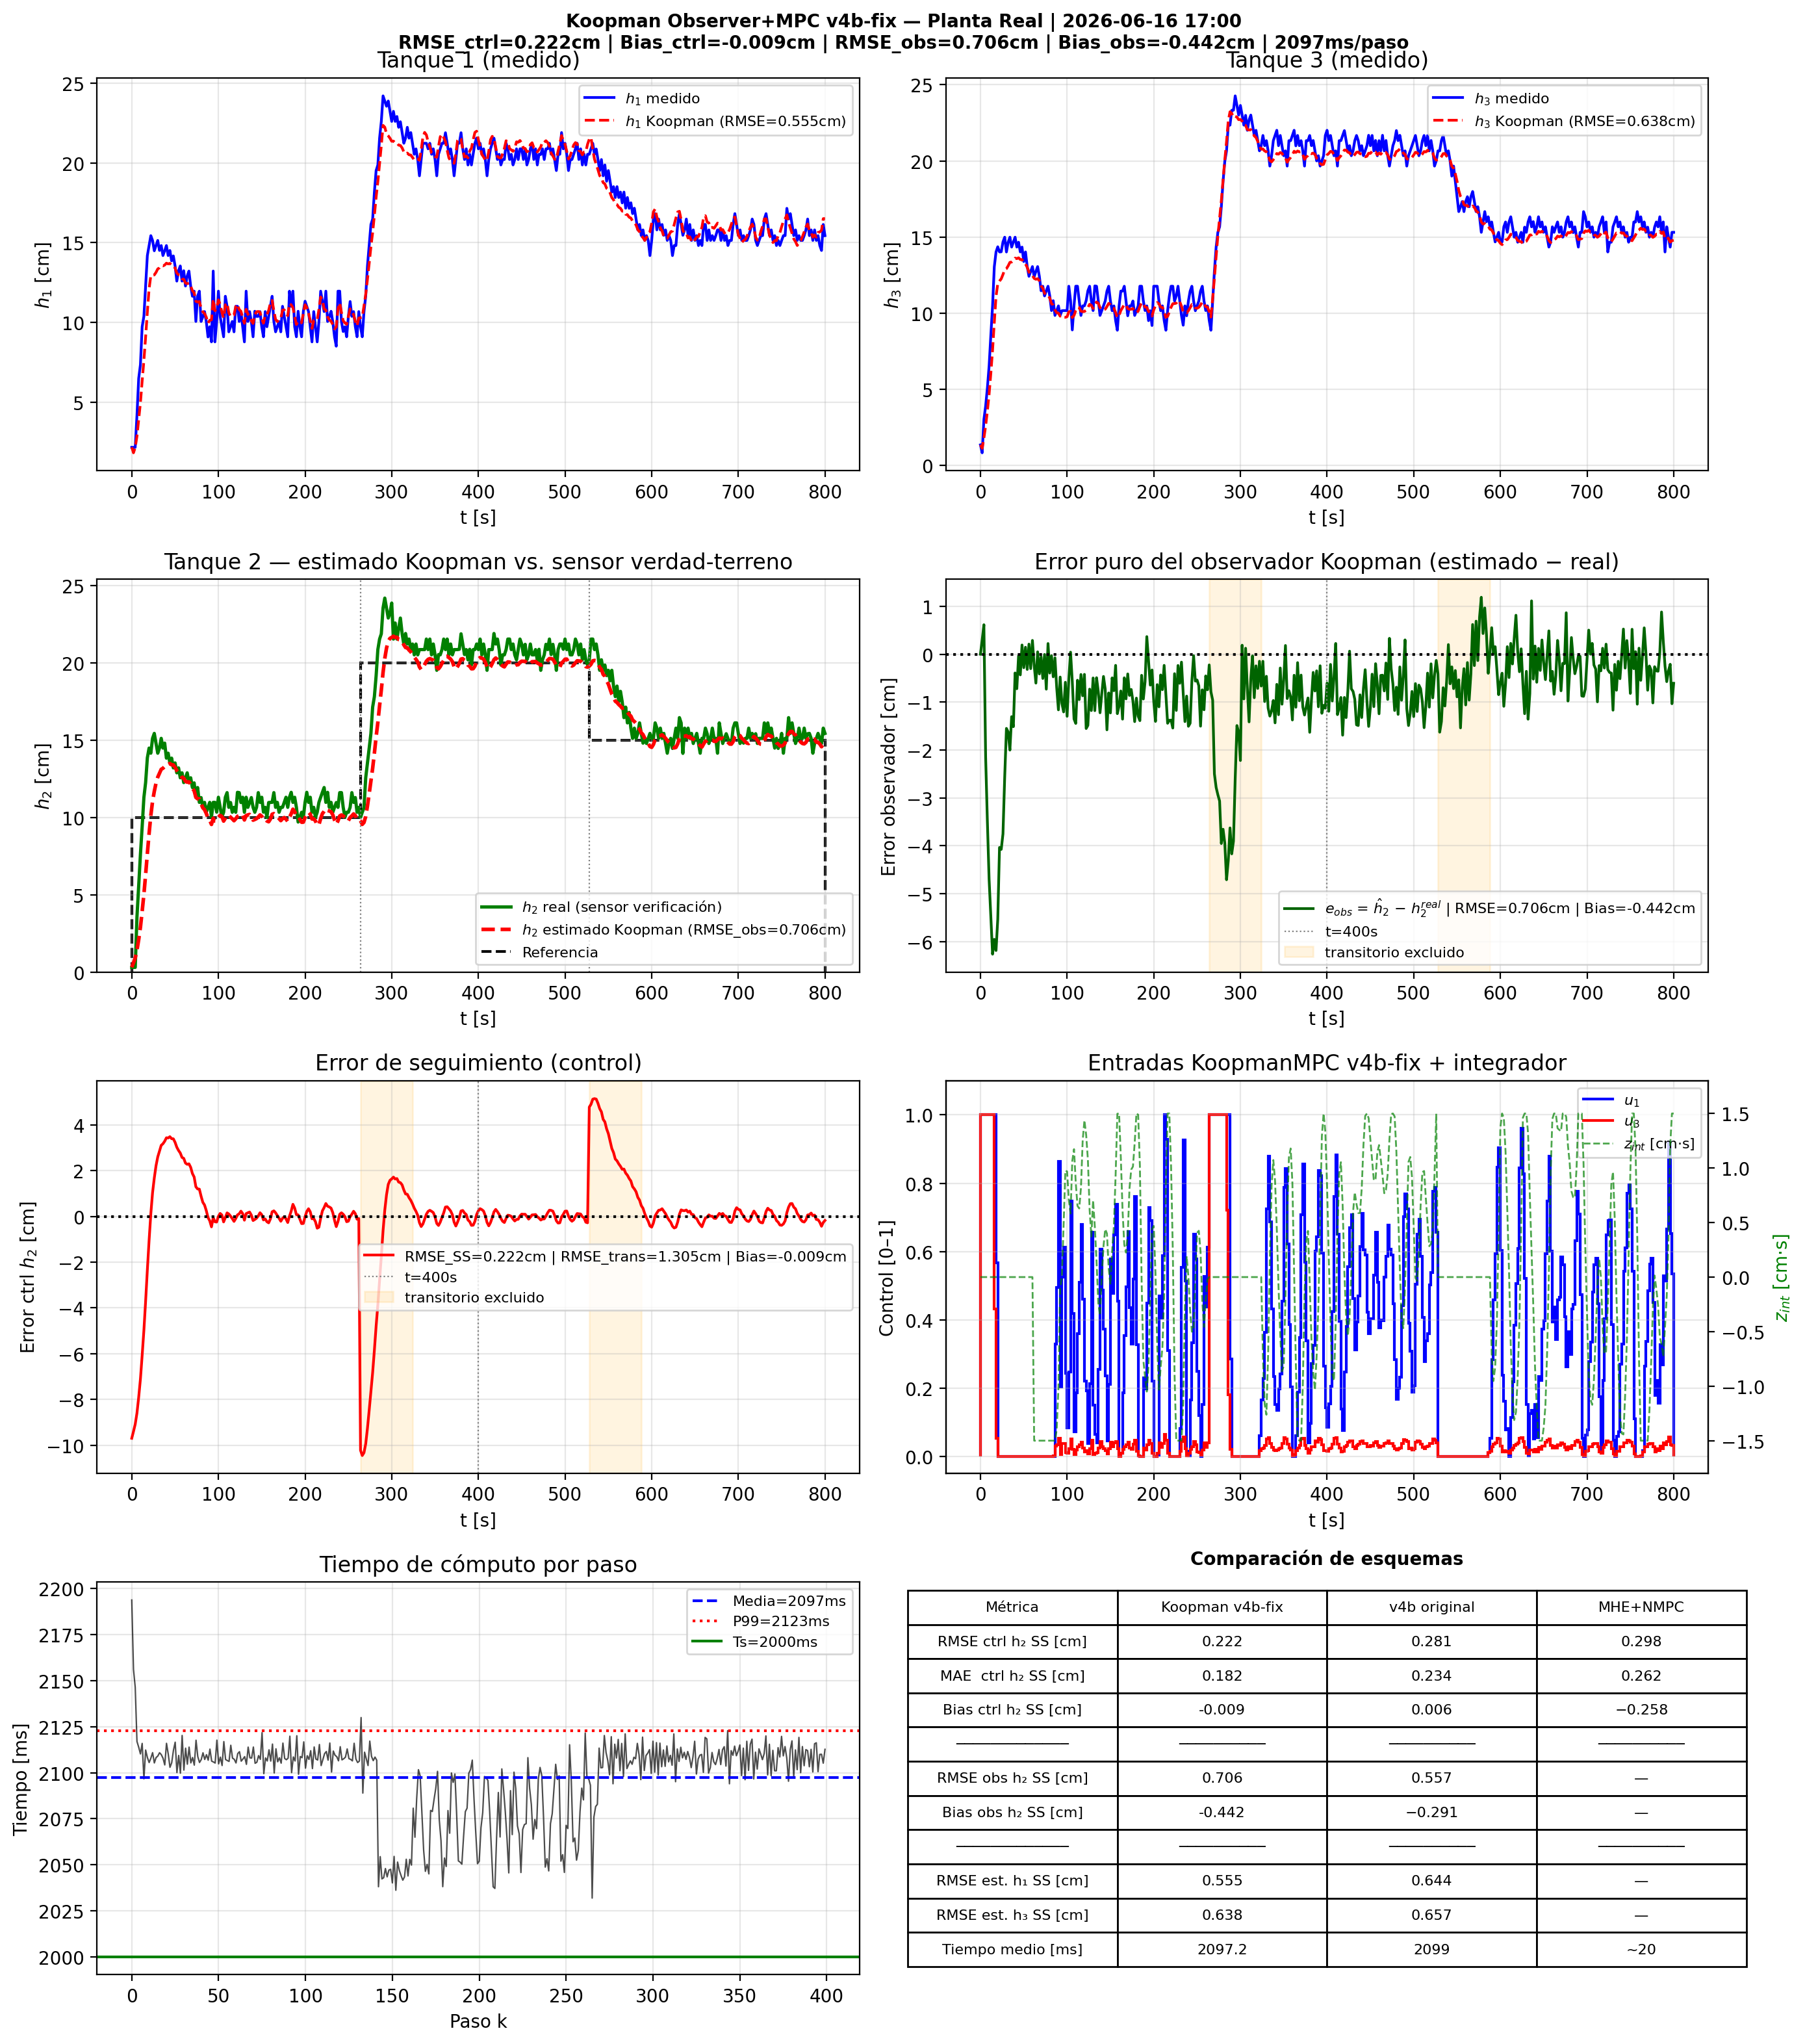

The table this chart was drawn from, first rows:
t_s, h1_meas_m, h1_est_m, h2_est_m, h2_real_m, error_obs_cm, h3_meas_m, h3_est_m, ref_m, u1, u3, z_int, error_ctrl_cm
0.0, 0.0217, 0.0217, 0.003, 0.003, 0.0, 0.0135, 0.0135, 0.1, 1.0, 1, 0.0, -9.7
2.0, 0.0217, 0.01828, 0.005978, 0.003, 0.2978, 0.0083, 0.01128, 0.1, 1, 1, 0.0, -9.402
4.0, 0.0217, 0.02164, 0.009153, 0.003, 0.6153, 0.0302, 0.01795, 0.1, 1, 1, 0.0, -9.085
6.0, 0.0417, 0.02862, 0.01399, 0.0355, -2.151, 0.039, 0.02599, 0.1, 1, 1, 0.0, -8.601
8.0, 0.0649, 0.03893, 0.02093, 0.0558, -3.487, 0.0508, 0.03565, 0.1, 1, 1, 0.0, -7.907
10.0, 0.0735, 0.0496, 0.02887, 0.0759, -4.703, 0.0652, 0.04679, 0.1, 1, 1, 0.0, -7.113
12.0, 0.0973, 0.06321, 0.03921, 0.0939, -5.469, 0.0856, 0.06057, 0.1, 1, 1, 0.0, -6.079
14.0, 0.1038, 0.07617, 0.05014, 0.1128, -6.266, 0.1048, 0.07589, 0.1, 1, 1, 0.0, -4.986
16.0, 0.1228, 0.09082, 0.06294, 0.1225, -5.956, 0.1305, 0.09398, 0.1, 1, 0.431, 0.0, -3.706
18.0, 0.1419, 0.1066, 0.0766, 0.1385, -6.19, 0.1402, 0.1111, 0.1, 0.5661, 0.05213, 0.0, -2.34
20.0, 0.1482, 0.1211, 0.08947, 0.1448, -5.533, 0.1436, 0.1193, 0.1, 9.291645939578007e-08, 2.0187213066324487e-07, 0.0, -1.053
22.0, 0.1544, 0.1293, 0.1011, 0.1415, -4.038, 0.1402, 0.1211, 0.1, 2.8403559827246773e-08, 6.666877094457062e-08, 0.0, 0.1125
24.0, 0.1514, 0.1296, 0.1103, 0.1511, -4.077, 0.1403, 0.1225, 0.1, 1.5585951686139144e-08, 4.061985655741674e-08, 0.0, 1.033
26.0, 0.1449, 0.1298, 0.1168, 0.1543, -3.754, 0.1468, 0.1254, 0.1, 9.004699439179296e-09, 2.738807501362076e-08, 0.0, 1.676
28.0, 0.1482, 0.1314, 0.1221, 0.1478, -2.567, 0.1499, 0.1286, 0.1, 5.953576542121402e-09, 2.1309277716456778e-08, 0.0, 2.213
30.0, 0.1514, 0.1335, 0.126, 0.1415, -1.55, 0.1402, 0.1292, 0.1, 4.403489706207012e-09, 1.8227459813384824e-08, 0.0, 2.6
32.0, 0.1451, 0.1342, 0.1285, 0.1448, -1.626, 0.1466, 0.1311, 0.1, 2.9055131012113944e-09, 1.525258361566876e-08, 0.0, 2.854
34.0, 0.1482, 0.1356, 0.1311, 0.1511, -2.003, 0.1499, 0.1334, 0.1, 0.0, 2.286185991510501e-09, 0.0, 3.107
36.0, 0.1419, 0.1354, 0.1318, 0.1448, -1.305, 0.1434, 0.1336, 0.1, 2.2032139715955805e-09, 1.3866202659498863e-08, 0.0, 3.175
38.0, 0.1449, 0.136, 0.1329, 0.148, -1.514, 0.1466, 0.1346, 0.1, 1.600577015474131e-09, 1.2668036985183354e-08, 0.0, 3.286
40.0, 0.1482, 0.1372, 0.1344, 0.1383, -0.3924, 0.1499, 0.1362, 0.1, 0.0, 2.1599933975439506e-09, 0.0, 3.438
42.0, 0.1419, 0.1367, 0.1343, 0.1415, -0.7211, 0.1434, 0.1358, 0.1, 0.0, 1.706583562544307e-09, 0.0, 3.429
44.0, 0.1451, 0.137, 0.1348, 0.1352, -0.035, 0.1466, 0.1364, 0.1, 0.0, 2.588420361975847e-09, 0.0, 3.485
46.0, 0.1386, 0.1359, 0.134, 0.1383, -0.4321, 0.1402, 0.1352, 0.1, 0.0, 1.9935696034987784e-09, 0.0, 3.398
48.0, 0.1417, 0.1357, 0.1339, 0.132, 0.192, 0.1434, 0.1352, 0.1, 0.0, 2.9884250352070418e-09, 0.0, 3.392
50.0, 0.1354, 0.1341, 0.1324, 0.1352, -0.2821, 0.1339, 0.1329, 0.1, 4.62647517828596e-09, 1.8707422808947943e-08, 0.0, 3.238
52.0, 0.1259, 0.1309, 0.1302, 0.1288, 0.1448, 0.1402, 0.1324, 0.1, 0.0, 5.4477610390470345e-09, 0.0, 3.025
54.0, 0.1324, 0.1299, 0.1288, 0.132, -0.3185, 0.1306, 0.1301, 0.1, 7.184566806721516e-09, 2.384575682936549e-08, 0.0, 2.882
56.0, 0.1354, 0.1295, 0.1277, 0.1256, 0.2105, 0.1242, 0.127, 0.1, 9.730633315448604e-09, 2.8982819738886885e-08, 0.0, 2.77
58.0, 0.1259, 0.1273, 0.1258, 0.1288, -0.3017, 0.1274, 0.1252, 0.1, 1.0260022575968694e-08, 3.005610187286443e-08, 0.0, 2.578
60.0, 0.1324, 0.127, 0.1254, 0.1225, 0.2872, 0.1306, 0.1248, 0.1, 1.299118324697117e-08, 3.5686546696209746e-08, 0.0, 2.537
62.0, 0.1228, 0.1247, 0.1233, 0.1256, -0.2296, 0.124, 0.1228, 0.1, 1.3976099204350814e-08, 3.770655965631905e-08, -0.015, 2.33
64.0, 0.1291, 0.1243, 0.1228, 0.1288, -0.6038, 0.1274, 0.1223, 0.1, 1.3364822307339152e-08, 3.645413712800069e-08, -0.015, 2.276
66.0, 0.1322, 0.1246, 0.123, 0.1225, 0.04888, 0.1306, 0.1227, 0.1, 1.70215617945235e-08, 4.396784319785113e-08, -0.015, 2.299
68.0, 0.1228, 0.1228, 0.1215, 0.1256, -0.4127, 0.1242, 0.1213, 0.1, 2.734358483149112e-08, 6.552875908308296e-08, -0.015, 2.147
70.0, 0.1164, 0.1199, 0.1187, 0.1193, -0.05645, 0.1147, 0.118, 0.1, 3.6142168665322265e-08, 8.426024685177263e-08, -0.015, 1.874
72.0, 0.1196, 0.1185, 0.1172, 0.1223, -0.5072, 0.1177, 0.1163, 0.1, 1.110583983485542e-07, 2.5442432359923704e-07, -0.015, 1.723
74.0, 0.1006, 0.1132, 0.1129, 0.113, -0.005204, 0.1113, 0.1131, 0.1, 1.430701466428459e-07, 3.3089047089705255e-07, -0.015, 1.295
76.0, 0.1164, 0.1128, 0.112, 0.1193, -0.7305, 0.1147, 0.112, 0.1, 1.4059834788440818e-07, 3.2494062624416746e-07, -0.015, 1.199
78.0, 0.1196, 0.1131, 0.1119, 0.1097, 0.2225, 0.1177, 0.1119, 0.1, 4.2815171708770943e-07, 1.0555898070283996e-06, -0.015, 1.193
80.0, 0.1006, 0.1091, 0.1089, 0.1128, -0.3943, 0.1114, 0.1099, 0.1, 1.4447517560195167e-06, 3.983612529970601e-06, -0.015, 0.8857
82.0, 0.1036, 0.1067, 0.1062, 0.1065, -0.03189, 0.1017, 0.1063, 0.1, 1.3524881221131938e-06, 4.115253912574149e-06, -0.015, 0.6181
84.0, 0.1068, 0.1056, 0.105, 0.1097, -0.4724, 0.1082, 0.1053, 0.1, 2.2802859324226627e-05, 0.00121, -0.015, 0.4976
86.0, 0.1006, 0.1033, 0.1026, 0.1033, -0.07483, 0.0985, 0.1021, 0.1, 0.3297, 0.02955, -0.015, 0.2552
88.0, 0.0909, 0.09952, 0.09951, 0.1065, -0.6993, 0.1016, 0.1003, 0.1, 0.4945, 0.03406, -0.01401, -0.04934
90.0, 0.0973, 0.1013, 0.09808, 0.1097, -1.162, 0.1048, 0.1, 0.1, 0.8637, 0.05337, -0.01016, -0.1925
92.0, 0.0878, 0.1016, 0.09542, 0.1002, -0.4775, 0.0985, 0.09805, 0.1, 0.2023, 0.004859, -0.001012, -0.4575
94.0, 0.1322, 0.1145, 0.09945, 0.1097, -1.025, 0.1016, 0.0985, 0.1, 0.5249, 0.03678, 9.748304748170844e-05, -0.05549
96.0, 0.0878, 0.1073, 0.09764, 0.1097, -1.206, 0.1017, 0.0974, 0.1, 0.6128, 0.03702, 0.004816, -0.236
98.0, 0.1006, 0.1085, 0.09753, 0.1034, -0.5867, 0.1017, 0.09728, 0.1, 0.2427, 0.01177, 0.00975, -0.2467
100.0, 0.1196, 0.1142, 0.1, 0.113, -1.297, 0.1017, 0.09769, 0.1, 0.08374, 0.008774, 0.00969, 0.002998
102.0, 0.1038, 0.1113, 0.1013, 0.1065, -0.5189, 0.1177, 0.1009, 0.1, 0.2475, 0.02276, 0.007069, 0.1311
104.0, 0.0973, 0.1063, 0.1006, 0.1002, 0.04222, 0.1082, 0.1012, 0.1, 0.748, 0.05132, 0.005824, 0.06222
106.0, 0.091, 0.1029, 0.09758, 0.1033, -0.572, 0.089, 0.09707, 0.1, 0.4184, 0.02073, 0.01066, -0.242
108.0, 0.1164, 0.111, 0.09947, 0.113, -1.353, 0.105, 0.09849, 0.1, 0.07176, 0.004758, 0.01173, -0.05317
110.0, 0.1101, 0.1121, 0.1015, 0.116, -1.446, 0.1177, 0.1018, 0.1, 0.1854, 0.01884, 0.00865, 0.1539
112.0, 0.0941, 0.106, 0.1011, 0.1065, -0.5438, 0.1177, 0.1039, 0.1, 0.3586, 0.02812, 0.006526, 0.1062
114.0, 0.0973, 0.1037, 0.1001, 0.1096, -0.9484, 0.108, 0.1036, 0.1, 0.509, 0.0341, 0.006293, 0.01164
116.0, 0.1006, 0.1043, 0.09906, 0.1033, -0.4239, 0.0985, 0.1014, 0.1, 0.679, 0.04149, 0.00817, -0.09388
118.0, 0.0941, 0.1047, 0.09782, 0.1065, -0.8684, 0.1048, 0.101, 0.1, 0.4603, 0.02418, 0.01254, -0.2184
... 340 more rows
